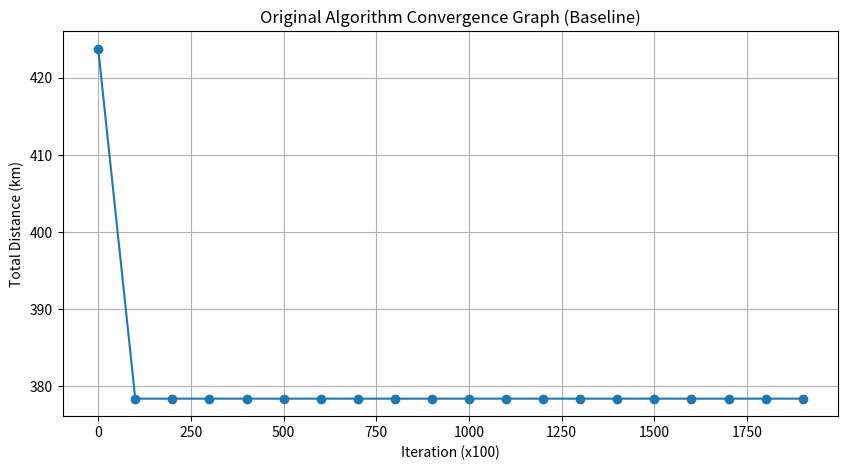

Python code for this plot:
import math
import random
import time
import json
import matplotlib.pyplot as plt
import numpy as np

#  CLASSs


class Location:
    """Delivery Locations."""

    def __init__(self, loc_id, x, y, tw_start, tw_end, type="home"):
        self.id = loc_id
        self.x = x
        self.y = y
        self.tw_start = tw_start
        self.tw_end = tw_end
        self.type = type


class Customer:
    """Profile of the customer and their mobile location."""

    def __init__(self, cust_id, demand):
        self.id = cust_id
        self.demand = demand
        self.locations = []  # List of Location objects


class Route:
    def __init__(self, vehicle_capacity, depot): 
        self.path = [depot, depot]  # Her rota depodan başlar ve biter
        self.capacity = vehicle_capacity
        self.load = 0.0
        self.total_distance = 0.0


# YARDIMCI FONKSİYONLAR

def calculate_distance(loc1, loc2):
    """Calculates the Euclidean distance between two locations."""
    return math.sqrt((loc1.x - loc2.x) ** 2 + (loc1.y - loc2.y) ** 2)


def is_feasible(path, vehicle_capacity, customers_data):
    if len(path) < 3:  # Sadece başlangıç ve bitiş deposu varsa
        return True, 0.0, 0.0

    current_time = 0.0
    current_load = 0.0
    total_dist = 0.0

    for i in range(len(path) - 1):
        u = path[i]
        v = path[i + 1]

        dist = calculate_distance(u, v)
        total_dist += dist
        current_time += dist

        if v.id != 0:
            # Kapasite Kontrolü
            customer = next(
                (c for c in customers_data if any(l.id == v.id for l in c.locations)),
                None,
            )
            if customer:
                current_load += customer.demand
                if current_load > vehicle_capacity:
                    return False, 0, 0

            # Zaman Kontrolü
            if current_time > v.tw_end:
                return False, 0, 0  # Müşteri evden çıkmışsa bu hamle iptal

            if current_time < v.tw_start:
                current_time = v.tw_start  # Erken geldiysek kapıda bekliyoruz

    return True, total_dist, current_load


# VERİ SETİ  


def generator_a1_general(n_customers, horizon=14.0):
    """Generates random scenarios"""
    depot = Location(0, 0, 0, 0, horizon, "depot")
    customers = []

    for i in range(1, n_customers + 1):
        c = Customer(i, random.randint(1, 3))
        for j in range(random.randint(1, 3)):
            x, y = random.uniform(-30, 30), random.uniform(-30, 30)
            dist_from_depot = math.sqrt(x**2 + y**2)

            # tw_start mesafeden daha büyük - yetişebilmek için
            start = random.uniform(dist_from_depot, horizon - 3)
            end = start + random.uniform(2, 4)
            c.locations.append(Location(i * 100 + j, x, y, start, end))
        customers.append(c)
    return depot, customers

    # OLD ALGORİTMA (DESTROY & RECREATE)


def initial_solution(depot, customers, capacity):
    routes = []
    for cust in customers:
        placed = False
        for r in routes:
            for loc in cust.locations:
                temp_path = list(r.path)
                temp_path.insert(-1, loc)
                feasible, dist, load = is_feasible(temp_path, capacity, customers)
                if feasible:
                    r.path = temp_path
                    r.total_distance = dist
                    r.load = load
                    placed = True
                    break
            if placed:
                break

        if not placed:
            new_r = Route(capacity, depot)
            for loc in cust.locations:
                temp_path = [depot, loc, depot]
                feasible, dist, load = is_feasible(temp_path, capacity, customers)
                if feasible:
                    new_r.path = temp_path
                    new_r.total_distance = dist
                    new_r.load = load
                    routes.append(new_r)
                    break
    return routes


def solve_baseline(depot, customers, vehicle_capacity, iterations=2000, L=3):
    """The article's original algorithm (Restricted Acceptance)."""
    current_routes = initial_solution(depot, customers, vehicle_capacity)
    best_routes = list(current_routes)

    history = []
    start_cpu = time.time()

    for i in range(iterations):
        # 1. DESTROY (YIKIM)
        # Bazı müşterileri rastgele rotalardan çıkar
        removed_customers = []
        new_routes = []
        for r in current_routes:
            temp_path = list(r.path)
            # Depolar hariç müşteri lokasyonlarını bul
            indices = [idx for idx, loc in enumerate(temp_path) if loc.id != 0]
            if indices and len(removed_customers) < L:
                target_idx = random.choice(indices)
                removed_loc = temp_path.pop(target_idx)
                # Lokasyondan müşteriyi bul
                cust = next(
                    c
                    for c in customers
                    if any(l.id == removed_loc.id for l in c.locations)
                )
                removed_customers.append(cust)

                # Rotayı güncelle
                feasible, dist, load = is_feasible(
                    temp_path, vehicle_capacity, customers
                )
                r.path = temp_path
                r.total_distance = dist
                r.load = load

        #  RECREATE 
        for cust in removed_customers:
            best_insertion = (
                None,
                None,
                float("inf"),
            ) 
            best_loc = None

            for r_idx, r in enumerate(current_routes):
                for loc in cust.locations:  # Müşterinin TÜM gezici noktalarını dene
                    for pos in range(1, len(r.path)):
                        temp_path = list(r.path)
                        temp_path.insert(pos, loc)
                        feasible, dist, load = is_feasible(
                            temp_path, vehicle_capacity, customers
                        )
                        if feasible:
                            cost_inc = dist - r.total_distance
                            if cost_inc < best_insertion[2]:
                                best_insertion = (r_idx, pos, cost_inc)
                                best_loc = loc

            if best_loc:
                r_idx, pos, _ = best_insertion
                current_routes[r_idx].path.insert(pos, best_loc)
                f, d, l = is_feasible(
                    current_routes[r_idx].path, vehicle_capacity, customers
                )
                current_routes[r_idx].total_distance = d
                current_routes[r_idx].load = l

        current_total_cost = sum(r.total_distance for r in current_routes)
        best_total_cost = sum(r.total_distance for r in best_routes)

        # KATI KABUL: Sadece iyiyse kabul et
        if current_total_cost < best_total_cost:
            best_routes = [Route(vehicle_capacity) for _ in current_routes]
            # Deep copy manual
            for idx, r in enumerate(current_routes):
                best_routes[idx].path = list(r.path)
                best_routes[idx].total_distance = r.total_distance
            best_total_cost = current_total_cost

        if i % 100 == 0:
            history.append(best_total_cost)
            print(f"Iteration {i}: Best Total Cost = {best_total_cost:.2f}")

    end_cpu = time.time()
    return best_routes, best_total_cost, end_cpu - start_cpu, history


# GÖRSELLEŞTİRME

if __name__ == "__main__":
    # Test parametreleri
    N_CUST = 30  # Farkli sonuclar icin degistiricez
    CAPACITY = 15

    print("--- Generates data set ---")
    depot, customers = generator_a1_general(N_CUST)

    print("--- Initializing the Original Algorithm (Baseline) ---")
    best_sol, best_cost, cpu_time, log = solve_baseline(depot, customers, CAPACITY)

    print(f"\n--- Results ---")
    print(f"Total Distance: {best_cost:.2f} km")
    print(f"Calculation Time: {cpu_time:.4f} second")

    # Yakınsama Grafiği
    plt.figure(figsize=(10, 5))
    plt.plot(range(0, 2000, 100), log, marker="o")
    plt.title("Original Algorithm Convergence Graph (Baseline)")
    plt.xlabel("Iteration (x100)")
    plt.ylabel("Total Distance (km)")
    plt.grid(True)
    plt.show()
